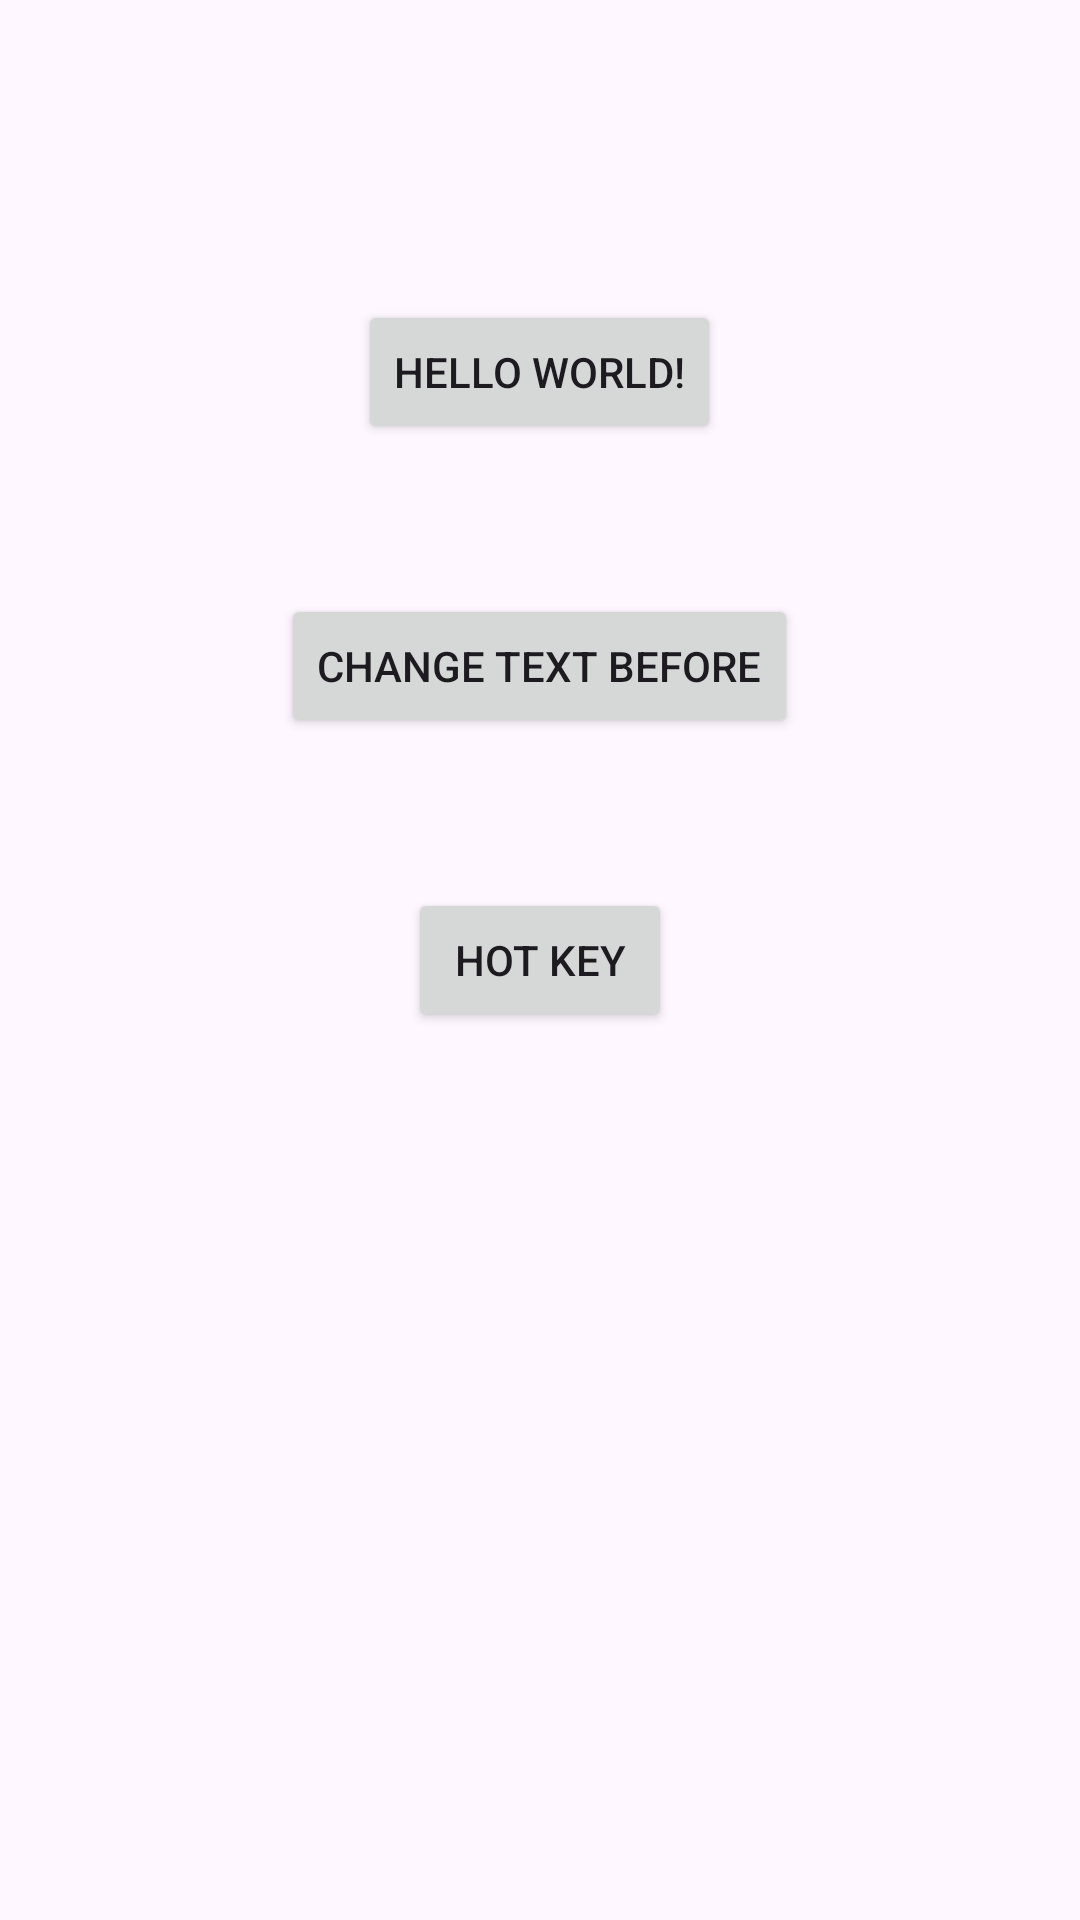

Reconstruct the res/layout file that produces this screen, plus the resources it refers to.
<!-- AndroidManifest.xml: application theme Theme.LdUnitTest -->
<!-- res/layout/activity_main.xml -->
<?xml version="1.0" encoding="utf-8"?>
<LinearLayout xmlns:android="http://schemas.android.com/apk/res/android"
    xmlns:app="http://schemas.android.com/apk/res-auto"
    xmlns:tools="http://schemas.android.com/tools"
    android:layout_width="match_parent"
    android:layout_height="match_parent"
    android:orientation="vertical"
    tools:context=".ui.MainActivity">

    <Button
        android:id="@+id/btn_jump"
        android:layout_width="wrap_content"
        android:layout_height="wrap_content"
        android:layout_gravity="center_horizontal"
        android:text="Hello World!"
        android:layout_marginTop="100dp"/>


    <Button
        android:id="@+id/btn_change_text"
        android:layout_width="wrap_content"
        android:layout_height="wrap_content"
        android:layout_gravity="center_horizontal"
        android:text="@string/unit_text_change_text_before"
        android:layout_marginTop="50dp"/>


    <Button
        android:id="@+id/btn_jump_hot_key"
        android:layout_width="wrap_content"
        android:layout_height="wrap_content"
        android:layout_gravity="center_horizontal"
        android:text="@string/unit_text_hot_key"
        android:layout_marginTop="50dp"/>

</LinearLayout>
<!-- resources referenced by this layout -->
<resources>
  <string name="unit_text_change_text_before">Change text before</string>
  <string name="unit_text_hot_key">Hot Key</string>
  <style name="Theme.LdUnitTest" parent="Base.Theme.LdUnitTest" />
  <style name="Base.Theme.LdUnitTest" parent="Theme.Material3.DayNight.NoActionBar">
          
          
      </style>
</resources>
